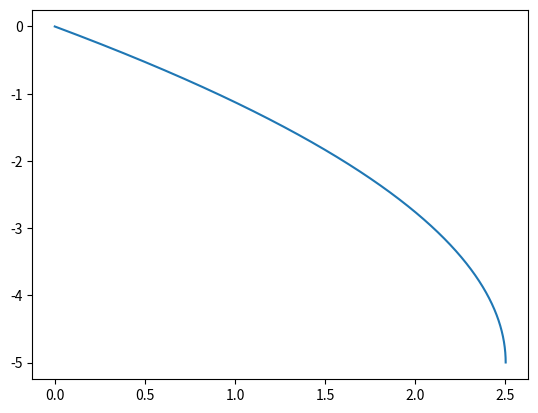

Python code for this plot:
# -*- coding: utf-8 -*-
"""
Created on Tue Oct 18 10:57:53 2022

[redacted]
"""

import matplotlib.pyplot as plt
import numpy as np
from math import cos,sin,tan,atan

pi = np.pi
N = 20000
m = 1.0
g = 9.81
h = 1.0e-03 #1*10^(-2)  time step
v0 = 5. #initial horizontal velocity
v2_velocities = np.zeros((2,N),dtype=float)
v2_positions = np.zeros((2,N),dtype=float)
tiny = 1.0e-16
v2_velocities[1,0] = v0
v2_velocities[0,0] = tiny
theta_0 = pi/6
mu = tan(theta_0)
k = 0
Normal = m*g*cos(theta_0)
friction_force = Normal*mu
sin_= sin(theta_0)
phi = 0.0


while( (v2_velocities[1,k]>0.0005*v0 ) and(k<N)):
    phi=atan(v2_velocities[1,k]/v2_velocities[0,k])
    friction_force_x=-friction_force*cos(phi)
    friction_force_y=-friction_force*sin(phi)
    ax=g*sin_+friction_force_x/m
    ay=friction_force_y/m
    v2_velocities[0,k+1]=v2_velocities[0,k]+h*ax
    v2_velocities[1,k+1]=v2_velocities[1,k]+h*ay
    v2_positions[0, k+1]=v2_positions[0,k]+h*ax
    v2_positions[1, k+1]=v2_positions[1,k]+h*ay
    
    k=k+1


print(v2_velocities[0,k-1])
initial_speed=5.
theta_0=pi/4.

# plt.quiver(0,0, v2_positions[0,:k], v2_positions[1,:k])
plt.plot(v2_positions[0,:k], v2_positions[1,:k])
plt.show()




